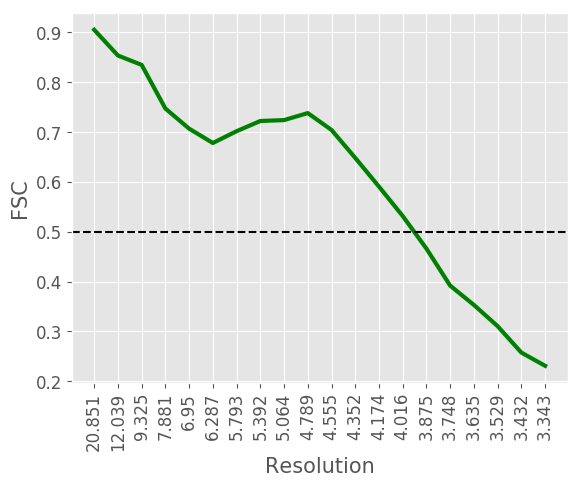

The file beside this chart, header and first rows:
#resolution, fsc
20.85, 0.9054
12.04, 0.8538
9.325, 0.8349
7.881, 0.7473
6.95, 0.7069
6.287, 0.6781
5.793, 0.7018
5.392, 0.7223
5.064, 0.7241
4.789, 0.7382
4.555, 0.7043
4.352, 0.6482
4.174, 0.5905
4.016, 0.5315
3.875, 0.466
3.748, 0.3917
3.635, 0.353
3.529, 0.3103
3.432, 0.2573
3.343, 0.2308
